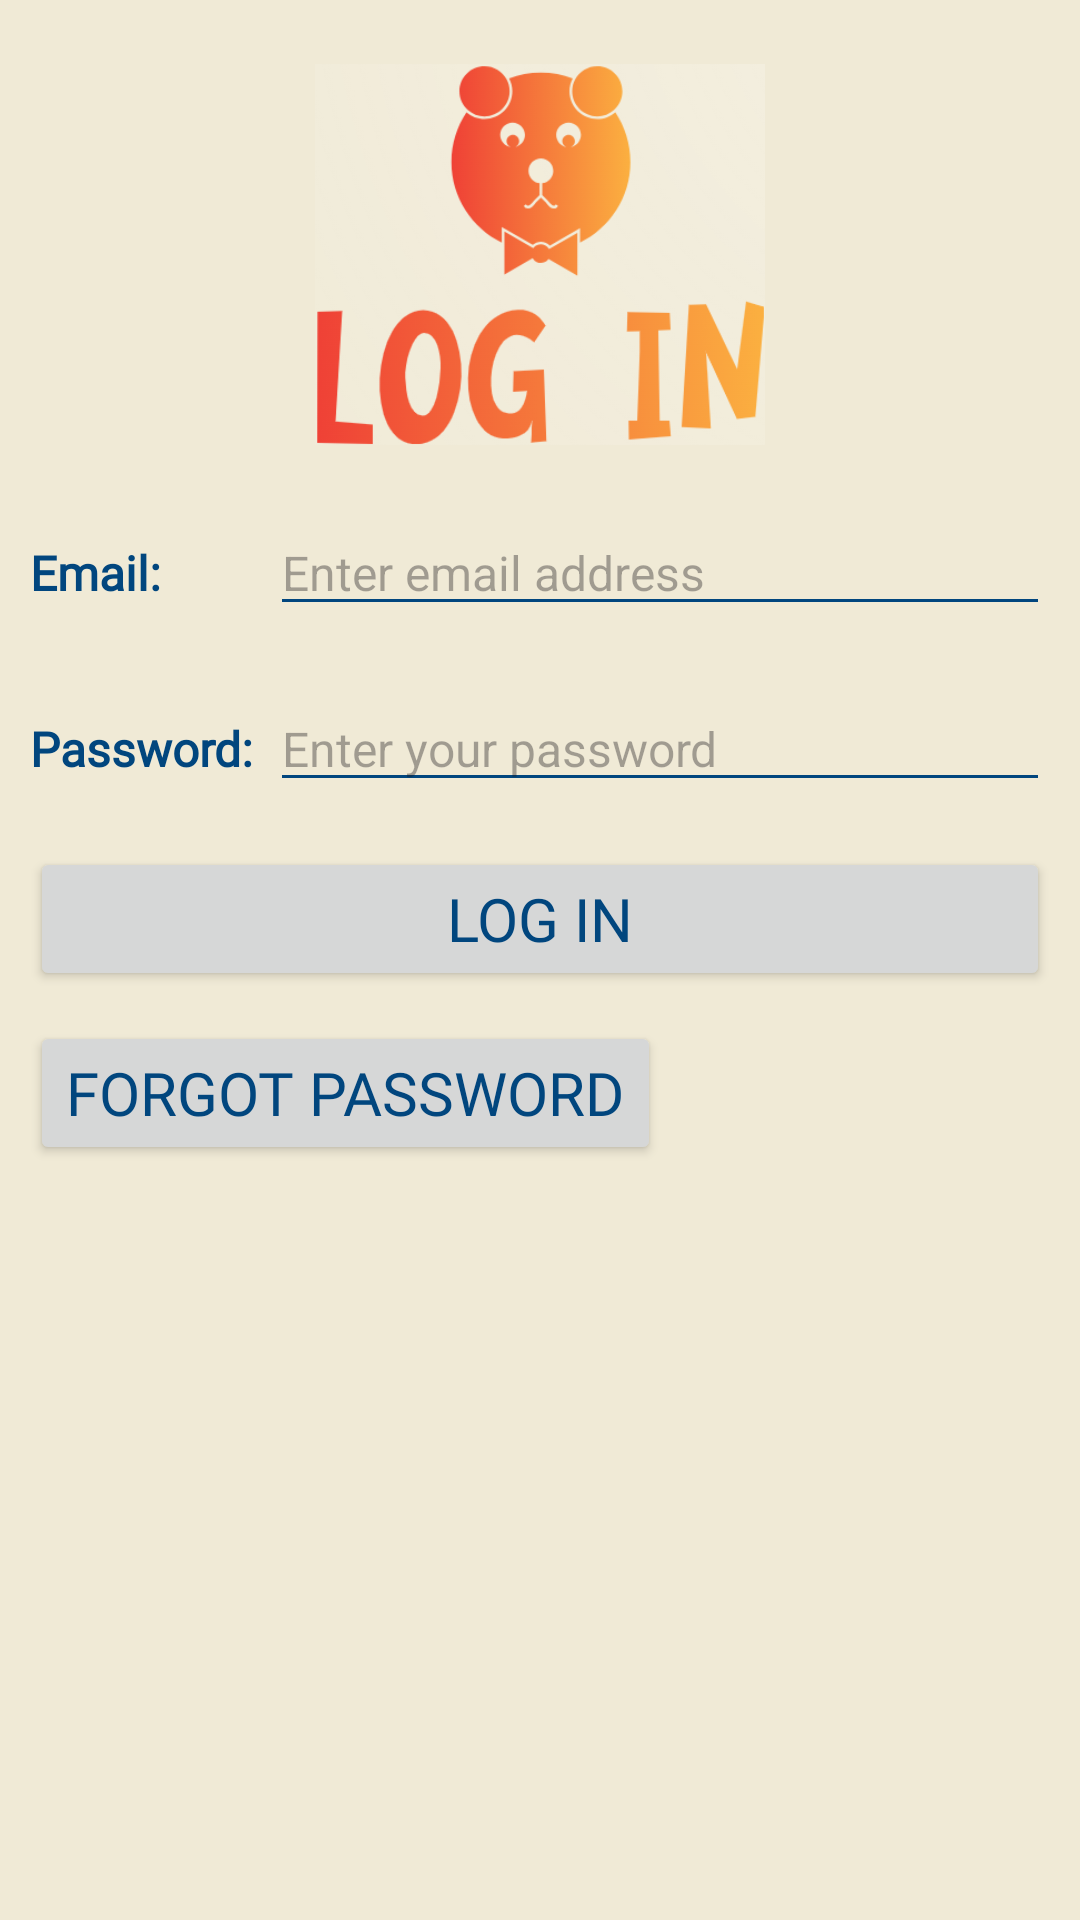

The Android layout XML behind this screen, and the referenced resources:
<!-- AndroidManifest.xml: application theme Theme.MADProposal -->
<!-- res/layout/screen4_login.xml -->
<?xml version="1.0" encoding="utf-8"?>
<androidx.constraintlayout.widget.ConstraintLayout xmlns:android="http://schemas.android.com/apk/res/android"
    xmlns:app="http://schemas.android.com/apk/res-auto"
    xmlns:tools="http://schemas.android.com/tools"
    android:layout_width="match_parent"
    android:layout_height="match_parent"
    android:background="@color/offwhite">

    <LinearLayout
        android:layout_width="match_parent"
        android:layout_height="wrap_content"
        android:background="@color/offwhite"
        android:orientation="vertical">

        <ImageView
            android:id="@+id/imageView3"
            android:layout_width="150dp"
            android:layout_height="150dp"
            android:layout_gravity="center"
            android:layout_marginTop="10dp"
            android:layout_marginBottom="0dp"
            android:scaleType="centerInside"
            android:src="@drawable/login"
            app:layout_constraintBottom_toBottomOf="parent"
            app:layout_constraintEnd_toEndOf="parent"
            app:layout_constraintHorizontal_bias="0.5"
            app:layout_constraintStart_toStartOf="parent"
            app:layout_constraintTop_toTopOf="parent"
            app:layout_constraintVertical_bias="0.5"
            tools:src="@drawable/login" />

        <LinearLayout
            android:layout_width="match_parent"
            android:layout_height="match_parent"
            android:orientation="vertical">

            <TableRow
                android:layout_width="match_parent"
                android:layout_height="match_parent"
                android:paddingHorizontal="10dp"
                android:paddingVertical="10dp">

                <TextView
                    android:id="@+id/textView17"
                    android:layout_width="80dp"
                    android:layout_height="wrap_content"
                    android:fontFamily="@font/roboto_medium"
                    android:text="Email:"
                    android:textSize="16sp"
                    android:textStyle="bold" />

                <EditText
                    android:id="@+id/editTextTextEmailAddress"
                    android:layout_width="wrap_content"
                    android:layout_height="wrap_content"
                    android:layout_weight="1"
                    android:ems="10"
                    android:hint="Enter email address"
                    android:inputType="textEmailAddress"
                    android:textSize="16sp" />
            </TableRow>

            <TableRow
                android:layout_width="match_parent"
                android:layout_height="match_parent"
                android:paddingHorizontal="10dp"
                android:paddingVertical="10dp">

                <TextView
                    android:id="@+id/textView18"
                    android:layout_width="80dp"
                    android:layout_height="wrap_content"
                    android:fontFamily="@font/roboto_medium"
                    android:text="Password:"
                    android:textSize="16sp"
                    android:textStyle="bold" />

                <EditText
                    android:id="@+id/editTextTextPassword"
                    android:layout_width="wrap_content"
                    android:layout_height="wrap_content"
                    android:layout_weight="1"
                    android:ems="10"
                    android:hint="Enter your password"
                    android:inputType="textPassword"
                    android:textSize="16sp" />

            </TableRow>

            <TableRow
                android:layout_width="match_parent"
                android:layout_height="match_parent"
                android:paddingHorizontal="10dp"
                android:paddingVertical="5dp">

                <Button
                    android:id="@+id/button5"
                    android:layout_width="wrap_content"
                    android:layout_height="wrap_content"
                    android:layout_weight="1"
                    android:fontFamily="@font/bangers"
                    android:text="Log In"
                    android:textSize="20sp" />
            </TableRow>

            <TableRow
                android:layout_width="match_parent"
                android:layout_height="match_parent"
                android:paddingHorizontal="10dp"
                android:paddingVertical="5dp">

                <Button
                    android:id="@+id/button6"
                    android:layout_width="wrap_content"
                    android:layout_height="wrap_content"
                    android:fontFamily="@font/bangers"
                    android:text="Forgot Password"
                    android:textSize="20sp" />
            </TableRow>
        </LinearLayout>

    </LinearLayout>

</androidx.constraintlayout.widget.ConstraintLayout>
<!-- resources referenced by this layout -->
<resources>
  <color name="offwhite">#F0EAD6</color>
  <!-- drawable login: png bitmap (drawable, 69699 bytes) -->
  <style name="Theme.MADProposal" parent="Base.Theme.MADProposal" />
  <style name="Base.Theme.MADProposal" parent="Theme.Material3.DayNight.NoActionBar">
          <item name="android:textColor">@color/blue</item>
          <item name="colorPrimary">@color/blue</item>
          <item name="colorPrimaryVariant">@color/blue</item>
          <item name="colorOnPrimary">@color/offwhite</item>
          <item name="android:textColorPrimary">@color/offwhite</item>
          
          <item name="colorSecondary">@color/orange</item>
          <item name="colorSecondaryVariant">@color/orange</item>
          <item name="colorOnSecondary">@color/black</item>
          <item name="android:textColorSecondary">@color/blue</item>
          
          <item name="android:statusBarColor">?attr/colorPrimaryVariant</item>
  
          <item name="android:windowBackground">@color/offwhite</item>
          
  
  
      </style>
  <color name="blue">#01467E</color>
  <color name="orange">#F5793B</color>
  <color name="black">#FF000000</color>
</resources>
